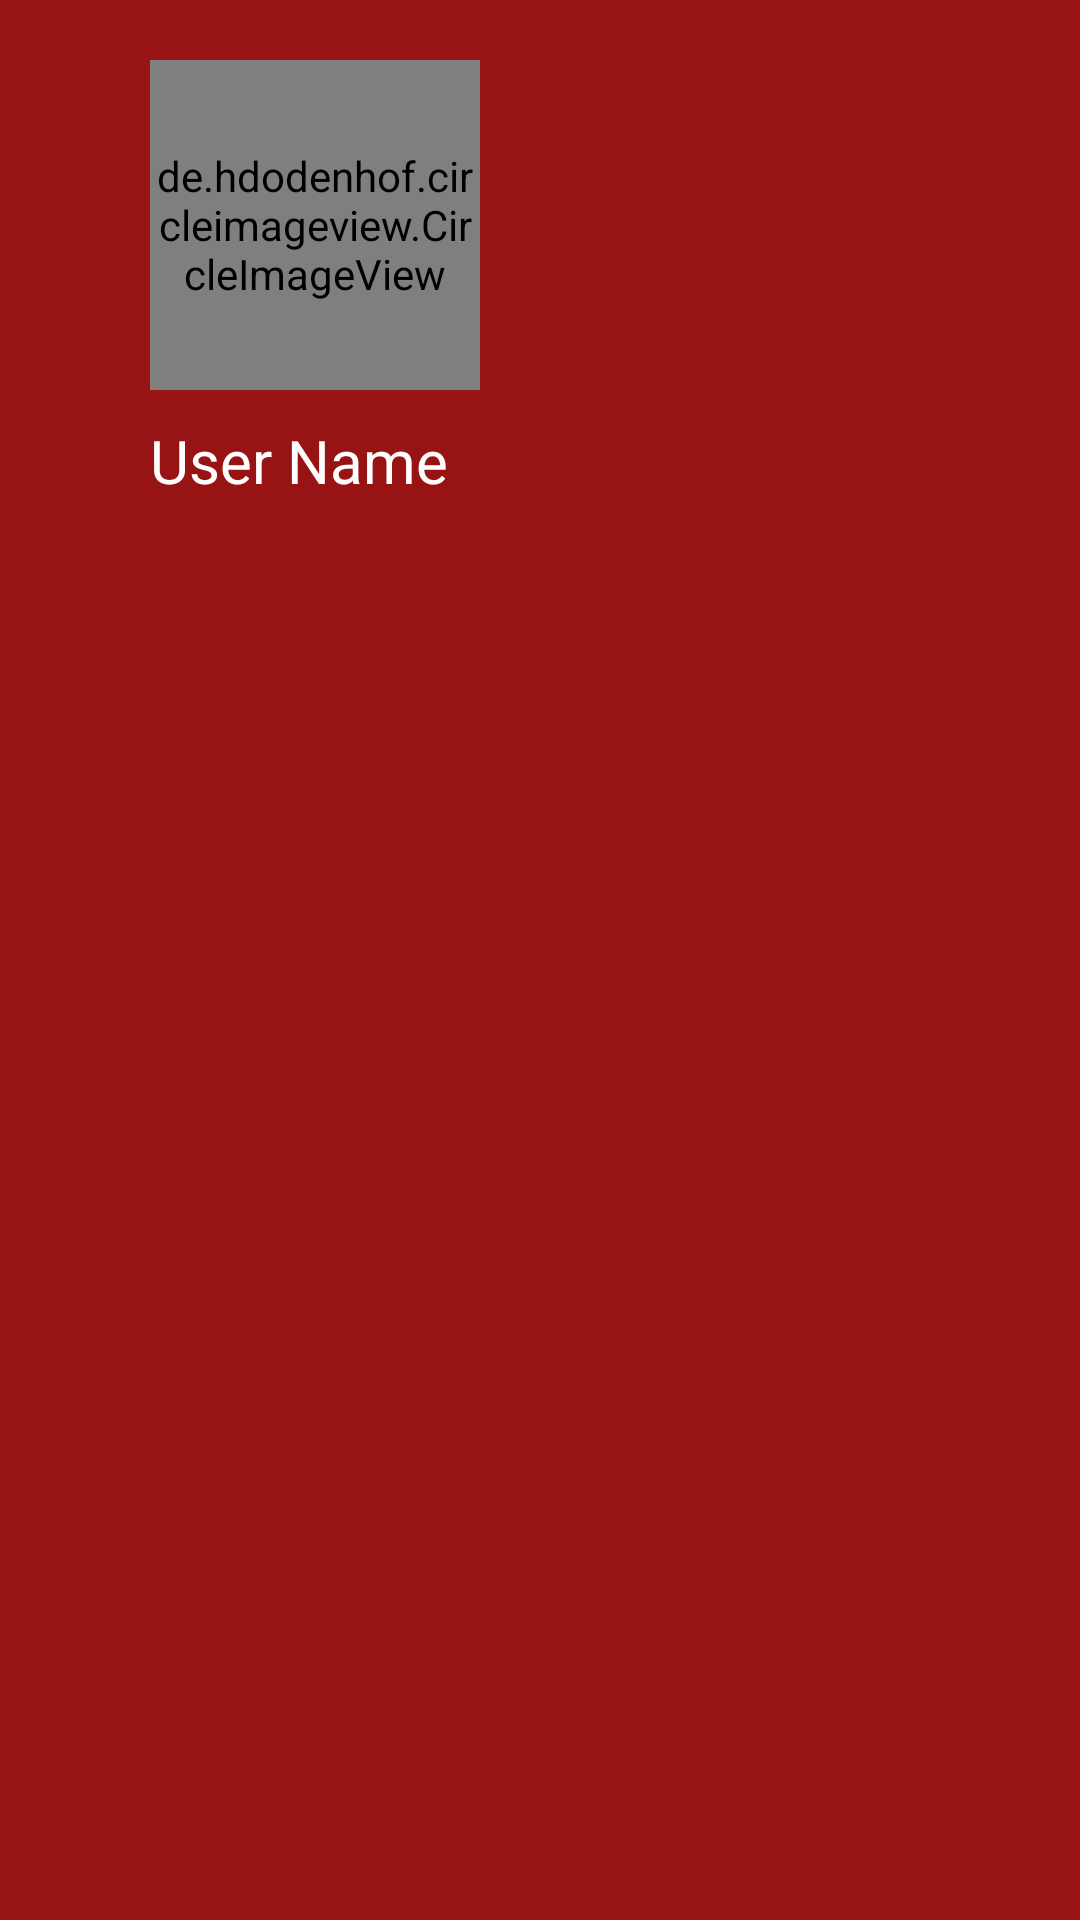

Produce the Android XML layout that renders to this screen, including the resource entries it uses.
<!-- AndroidManifest.xml: application theme Theme.NewsApp -->
<!-- res/layout/nav_header.xml -->
<?xml version="1.0" encoding="utf-8"?>
<androidx.constraintlayout.widget.ConstraintLayout
    xmlns:android="http://schemas.android.com/apk/res/android"
    xmlns:app="http://schemas.android.com/apk/res-auto"
    android:layout_width="match_parent"
    android:layout_height="170dp"
    android:background="@color/colorPrimary"
    >

    <de.hdodenhof.circleimageview.CircleImageView
        android:id="@+id/civProfileImageHeader"
        android:layout_width="110dp"
        android:layout_height="110dp"
        android:layout_marginStart="50dp"
        android:layout_marginTop="20dp"
        android:src="@drawable/profile_image"
        app:layout_constraintStart_toStartOf="parent"
        app:layout_constraintTop_toTopOf="parent" />

    <TextView
        android:id="@+id/tvUserNameHeader"
        android:layout_width="wrap_content"
        android:layout_height="wrap_content"
        android:layout_marginTop="10dp"
        android:text="User Name"
        android:textColor="@color/white"
        android:textSize="20sp"
        app:layout_constraintStart_toStartOf="@+id/civProfileImageHeader"
        app:layout_constraintTop_toBottomOf="@+id/civProfileImageHeader" />


</androidx.constraintlayout.widget.ConstraintLayout>
<!-- resources referenced by this layout -->
<resources>
  <color name="colorPrimary">#981313</color>
  <color name="white">#FFFFFFFF</color>
  <style name="Theme.NewsApp" parent="Theme.MaterialComponents.DayNight.DarkActionBar">
          
          <item name="colorPrimary">@color/colorPrimary</item>
          <item name="colorPrimaryVariant">@color/colorPrimaryDark</item>
          <item name="colorOnPrimary">@color/white</item>
          
          <item name="colorSecondary">@color/colorPrimary</item>
          <item name="colorSecondaryVariant">@color/colorPrimaryDark</item>
          <item name="colorOnSecondary">@color/black</item>
          
          <item name="android:statusBarColor" tools:targetApi="l">?attr/colorPrimaryVariant</item>
          
      </style>
  <color name="colorPrimaryDark">#760000</color>
  <color name="black">#FF000000</color>
</resources>
